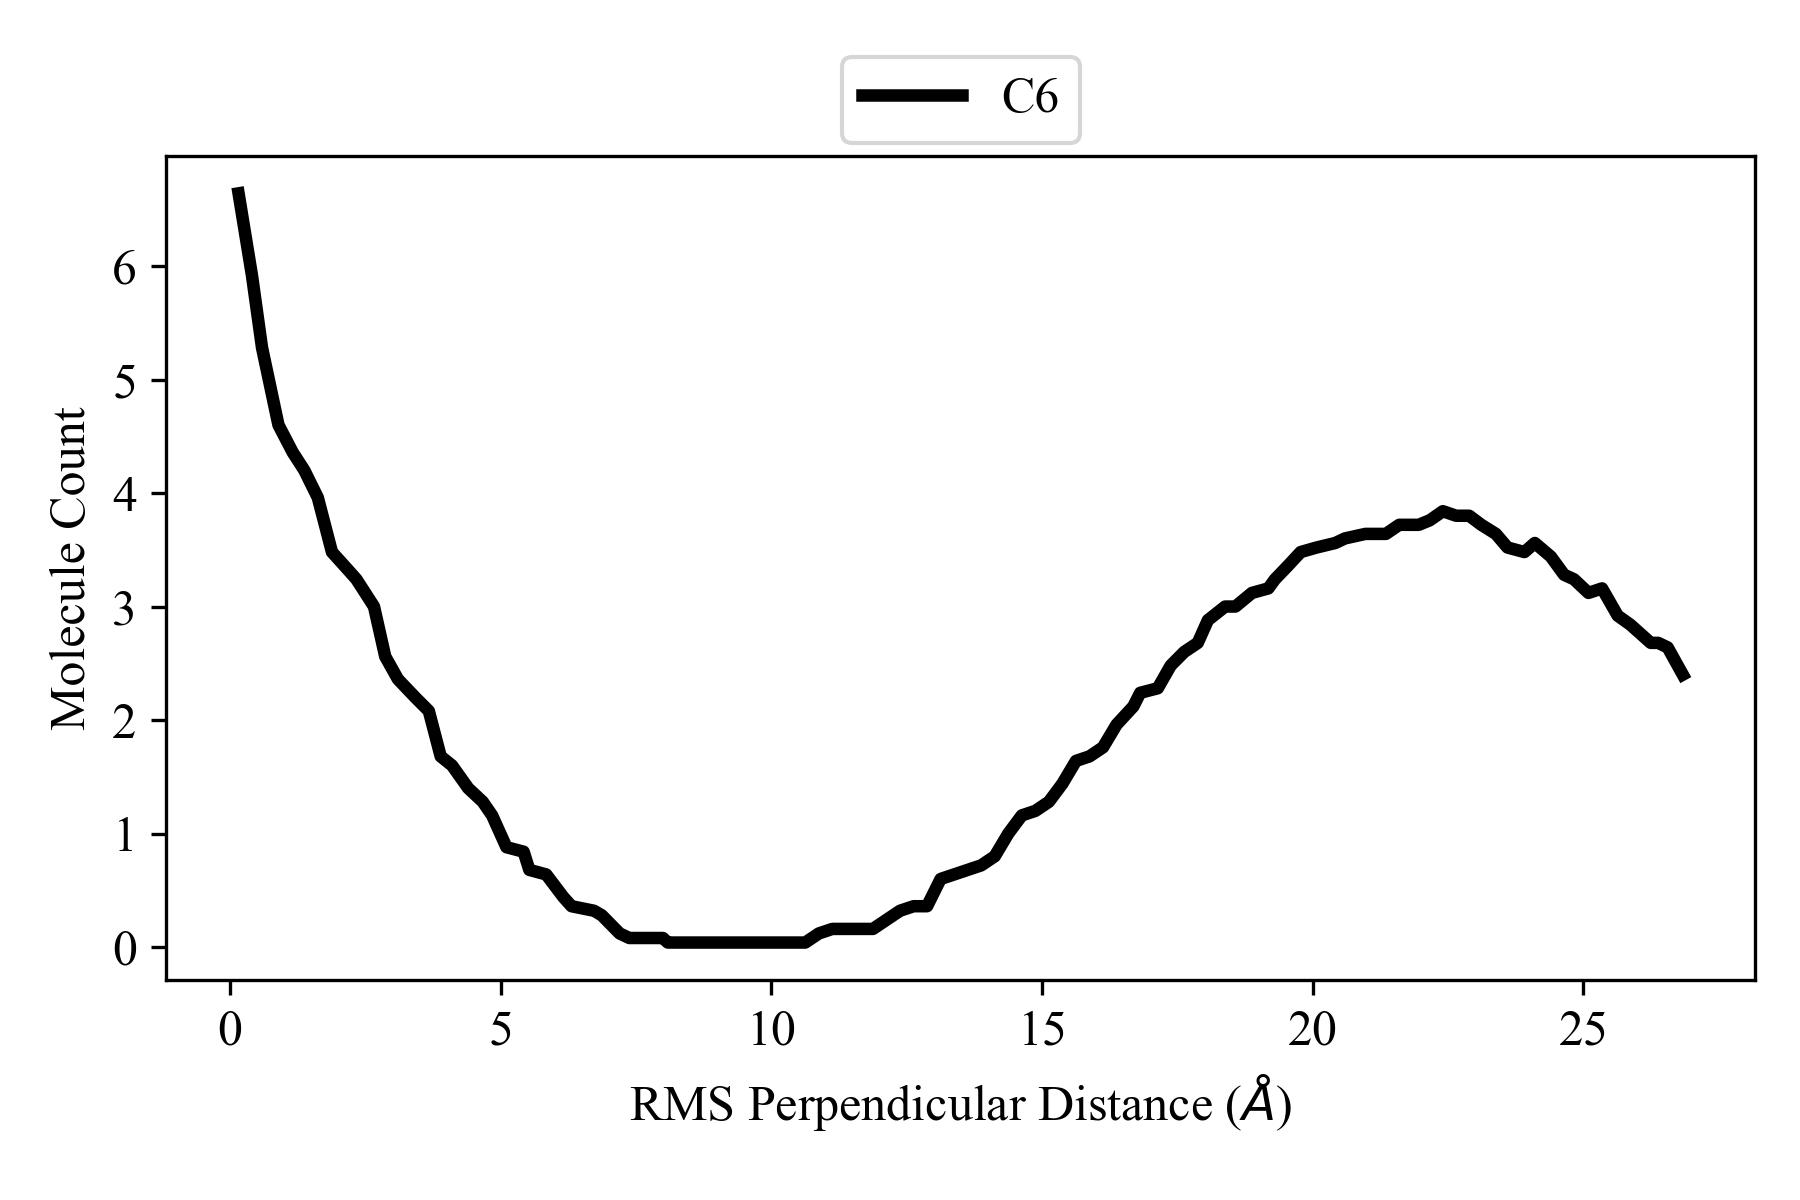

The data file committed next to this chart (first rows):
RMS Perpendicular Distance, count C6
0.1564, 6.64
0.403, 5.92
0.5899, 5.28
0.8931, 4.6
1.155, 4.36
1.371, 4.2
1.62, 3.96
1.882, 3.48
2.185, 3.32
2.334, 3.24
2.658, 3.0
2.865, 2.56
3.1, 2.36
3.42, 2.2
3.671, 2.08
3.89, 1.68
4.1, 1.6
4.398, 1.4
4.667, 1.28
4.84, 1.16
5.105, 0.88
5.422, 0.84
5.528, 0.68
5.839, 0.64
6.156, 0.44
6.308, 0.36
6.723, 0.32
6.866, 0.28
7.196, 0.12
7.375, 0.08
7.625, 0.08
7.995, 0.08
8.085, 0.04
8.375, 0.0
8.625, 0.0
8.875, 0.0
9.125, 0.0
9.375, 0.0
9.625, 0.0
9.875, 0.0
10.12, 0.0
10.38, 0.0
10.62, 0.04
10.88, 0.12
11.12, 0.16
11.38, 0.16
11.62, 0.16
11.88, 0.16
12.12, 0.24
12.38, 0.32
12.62, 0.36
12.88, 0.36
13.12, 0.6
13.38, 0.64
13.62, 0.68
13.88, 0.72
14.12, 0.8
14.38, 1.0
14.62, 1.16
14.88, 1.2
... 48 more rows
